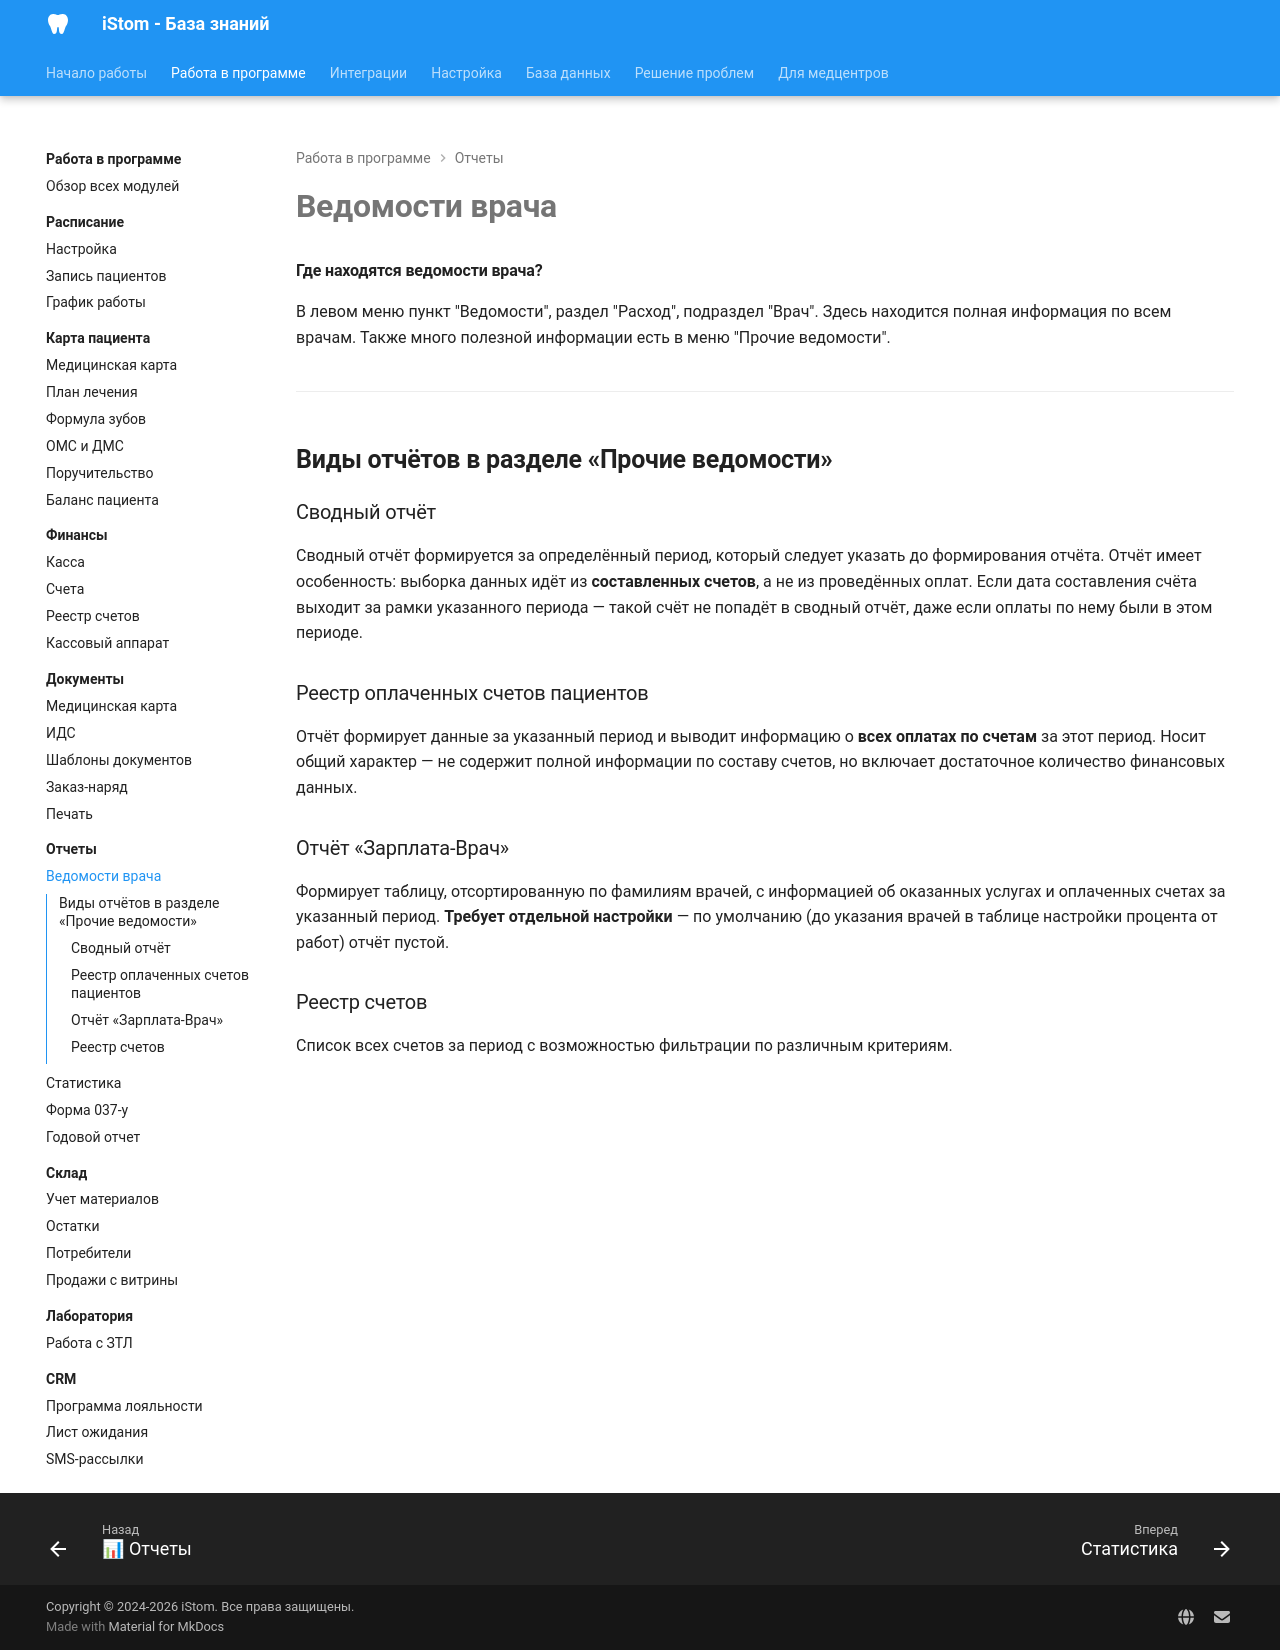

repository: boodaloo/istom-docs · page: modules/reports/doctor-reports/index.html · generator: mkdocs

# Ведомости врача

#### Где находятся ведомости врача?

В левом меню пункт "Ведомости", раздел "Расход", подраздел "Врач". Здесь находится полная информация по всем врачам. Также много полезной информации есть в меню "Прочие ведомости".

---

## Виды отчётов в разделе «Прочие ведомости»

### Сводный отчёт

Сводный отчёт формируется за определённый период, который следует указать до формирования отчёта. Отчёт имеет особенность: выборка данных идёт из **составленных счетов**, а не из проведённых оплат. Если дата составления счёта выходит за рамки указанного периода — такой счёт не попадёт в сводный отчёт, даже если оплаты по нему были в этом периоде.

### Реестр оплаченных счетов пациентов

Отчёт формирует данные за указанный период и выводит информацию о **всех оплатах по счетам** за этот период. Носит общий характер — не содержит полной информации по составу счетов, но включает достаточное количество финансовых данных.

### Отчёт «Зарплата-Врач»

Формирует таблицу, отсортированную по фамилиям врачей, с информацией об оказанных услугах и оплаченных счетах за указанный период. **Требует отдельной настройки** — по умолчанию (до указания врачей в таблице настройки процента от работ) отчёт пустой.

### Реестр счетов

Список всех счетов за период с возможностью фильтрации по различным критериям.
